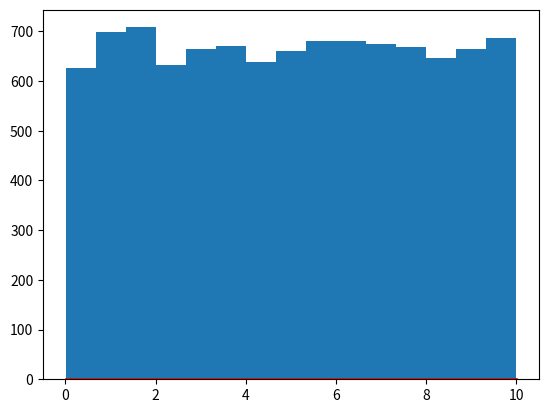

This figure's Python source:

# https://docs.scipy.org/doc/numpy-1.10.1/reference/routines.random.html
import numpy as np

min, max = 0, 10
x1 = np.random.uniform(min, max, 10000)
x2 = np.random.uniform(min, max  ,size=10000)
x3 = x1+x2
a = np.asarray([x1,x2,x3],dtype=np.float32)
a = a.T
print(a[0])
np.savetxt('uniform_test.csv',a,delimiter=',',fmt='%.3f')

s = x1
print(x1)
import matplotlib.pyplot as plt
import scipy.special as sps
count, bins, ignored = plt.hist(s, 15)
y = np.ones_like(bins)
plt.plot(bins, y, linewidth=2, color='r')
plt.show()